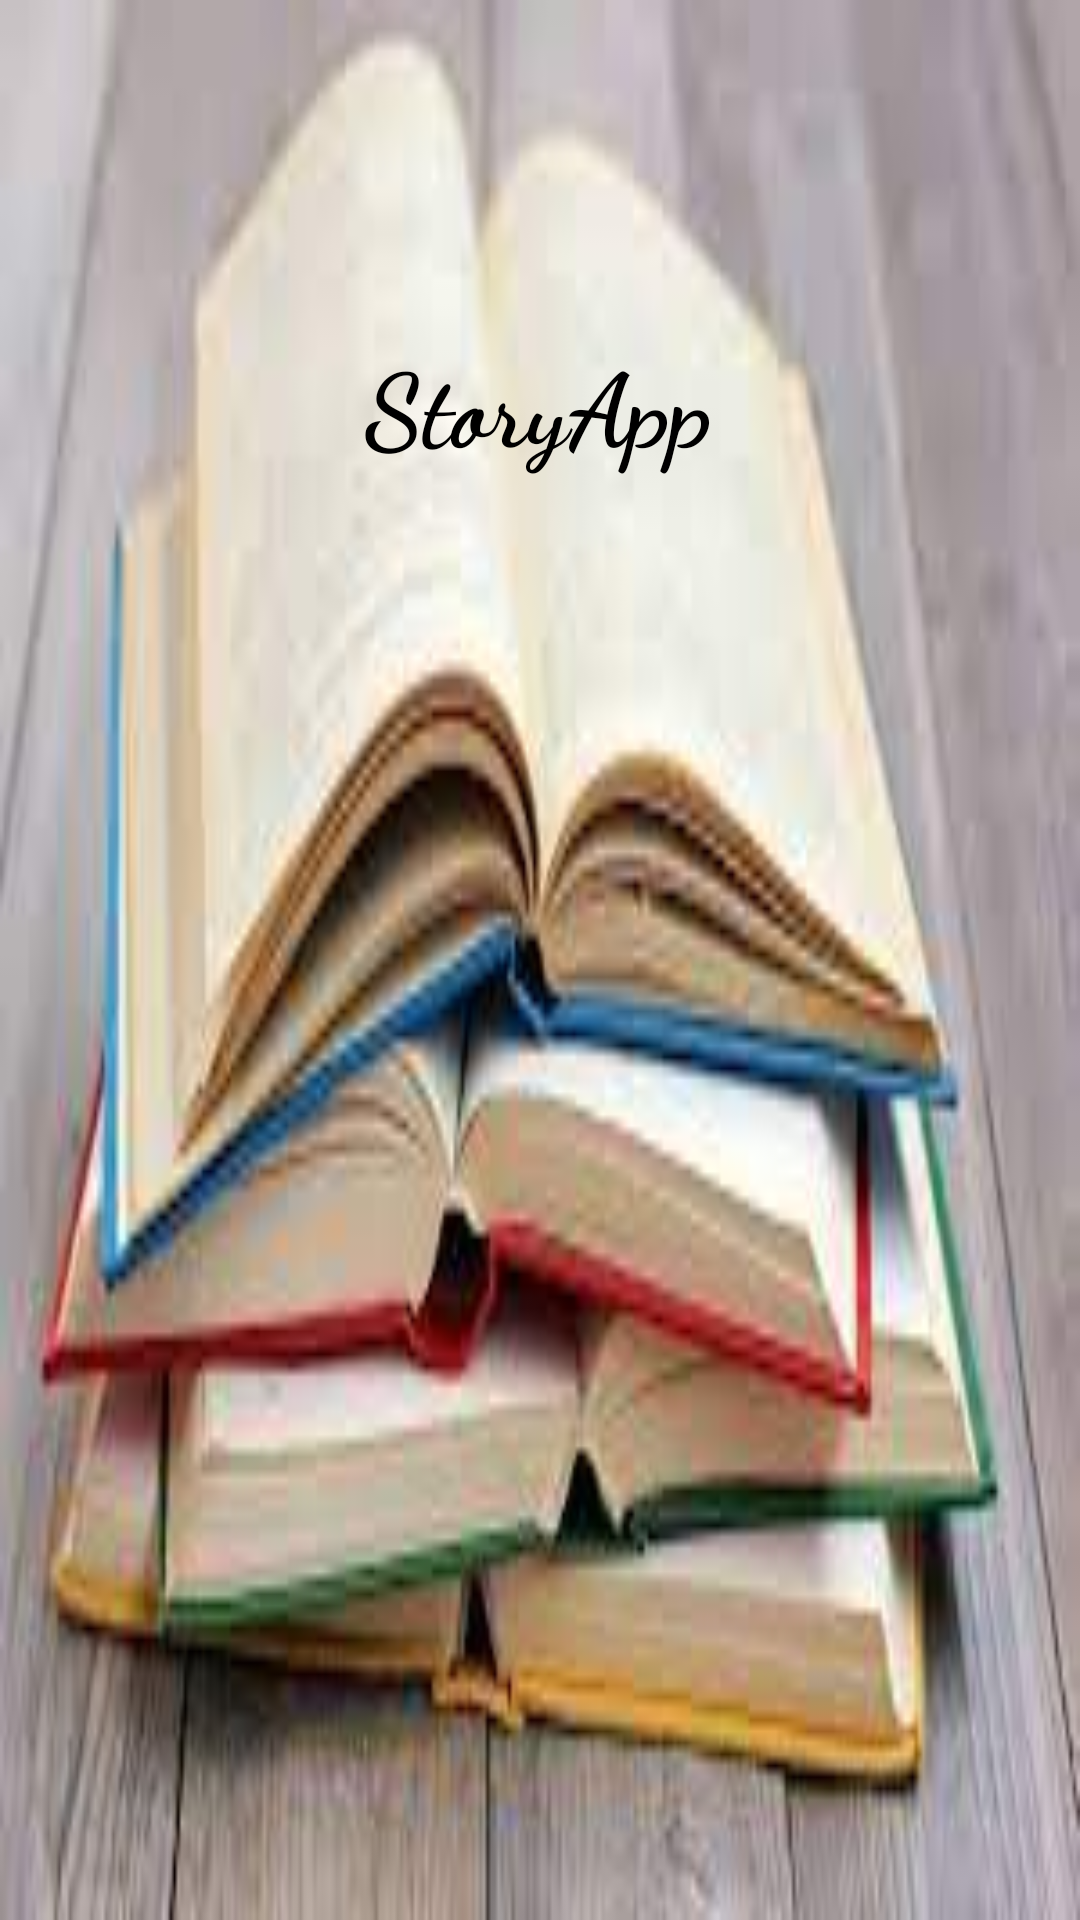

This screen was rendered from an Android layout file. Write that file and the resources it references.
<!-- AndroidManifest.xml: application theme Theme.Storyapp -->
<!-- res/layout/navigation_header.xml -->
<?xml version="1.0" encoding="utf-8"?>
<androidx.constraintlayout.widget.ConstraintLayout xmlns:android="http://schemas.android.com/apk/res/android"
    xmlns:app="http://schemas.android.com/apk/res-auto"
    xmlns:tools="http://schemas.android.com/tools"
    android:layout_width="match_parent"
    android:layout_height="250dp"
    android:background="@drawable/img">

    <TextView
        android:id="@+id/textView"
        android:layout_width="wrap_content"
        android:layout_height="wrap_content"
        android:fontFamily="cursive"
        android:text="StoryApp"
        android:textColor="@color/black"
        android:textSize="34sp"
        android:textStyle="bold"
        app:layout_constraintBottom_toBottomOf="parent"
        app:layout_constraintEnd_toEndOf="parent"
        app:layout_constraintHorizontal_bias="0.498"
        app:layout_constraintStart_toStartOf="parent"
        app:layout_constraintTop_toTopOf="parent"
        app:layout_constraintVertical_bias="0.187" />
</androidx.constraintlayout.widget.ConstraintLayout>
<!-- resources referenced by this layout -->
<resources>
  <!-- drawable img: png bitmap (drawable, 109458 bytes) -->
  <style name="Theme.Storyapp" parent="Theme.MaterialComponents.DayNight.DarkActionBar">
          
          <item name="colorPrimary">@color/purple_500</item>
          <item name="colorPrimaryVariant">@color/purple_700</item>
          <item name="colorOnPrimary">@color/white</item>
          
          <item name="colorSecondary">@color/teal_200</item>
          <item name="colorSecondaryVariant">@color/teal_700</item>
          <item name="colorOnSecondary">@color/black</item>
          
          <item name="android:statusBarColor" tools:targetApi="l">?attr/colorPrimaryVariant</item>
          
      </style>
  <!-- not gathered from this repository: default colours our renderer supplied (Android Studio template values) -->
  <color name="purple_500">#FF6200EE</color>
  <color name="purple_700">#FF3700B3</color>
  <color name="teal_200">#FF03DAC5</color>
  <color name="teal_700">#FF018786</color>
  <color name="black">#FF000000</color>
  <color name="white">#FFFFFFFF</color>
</resources>
